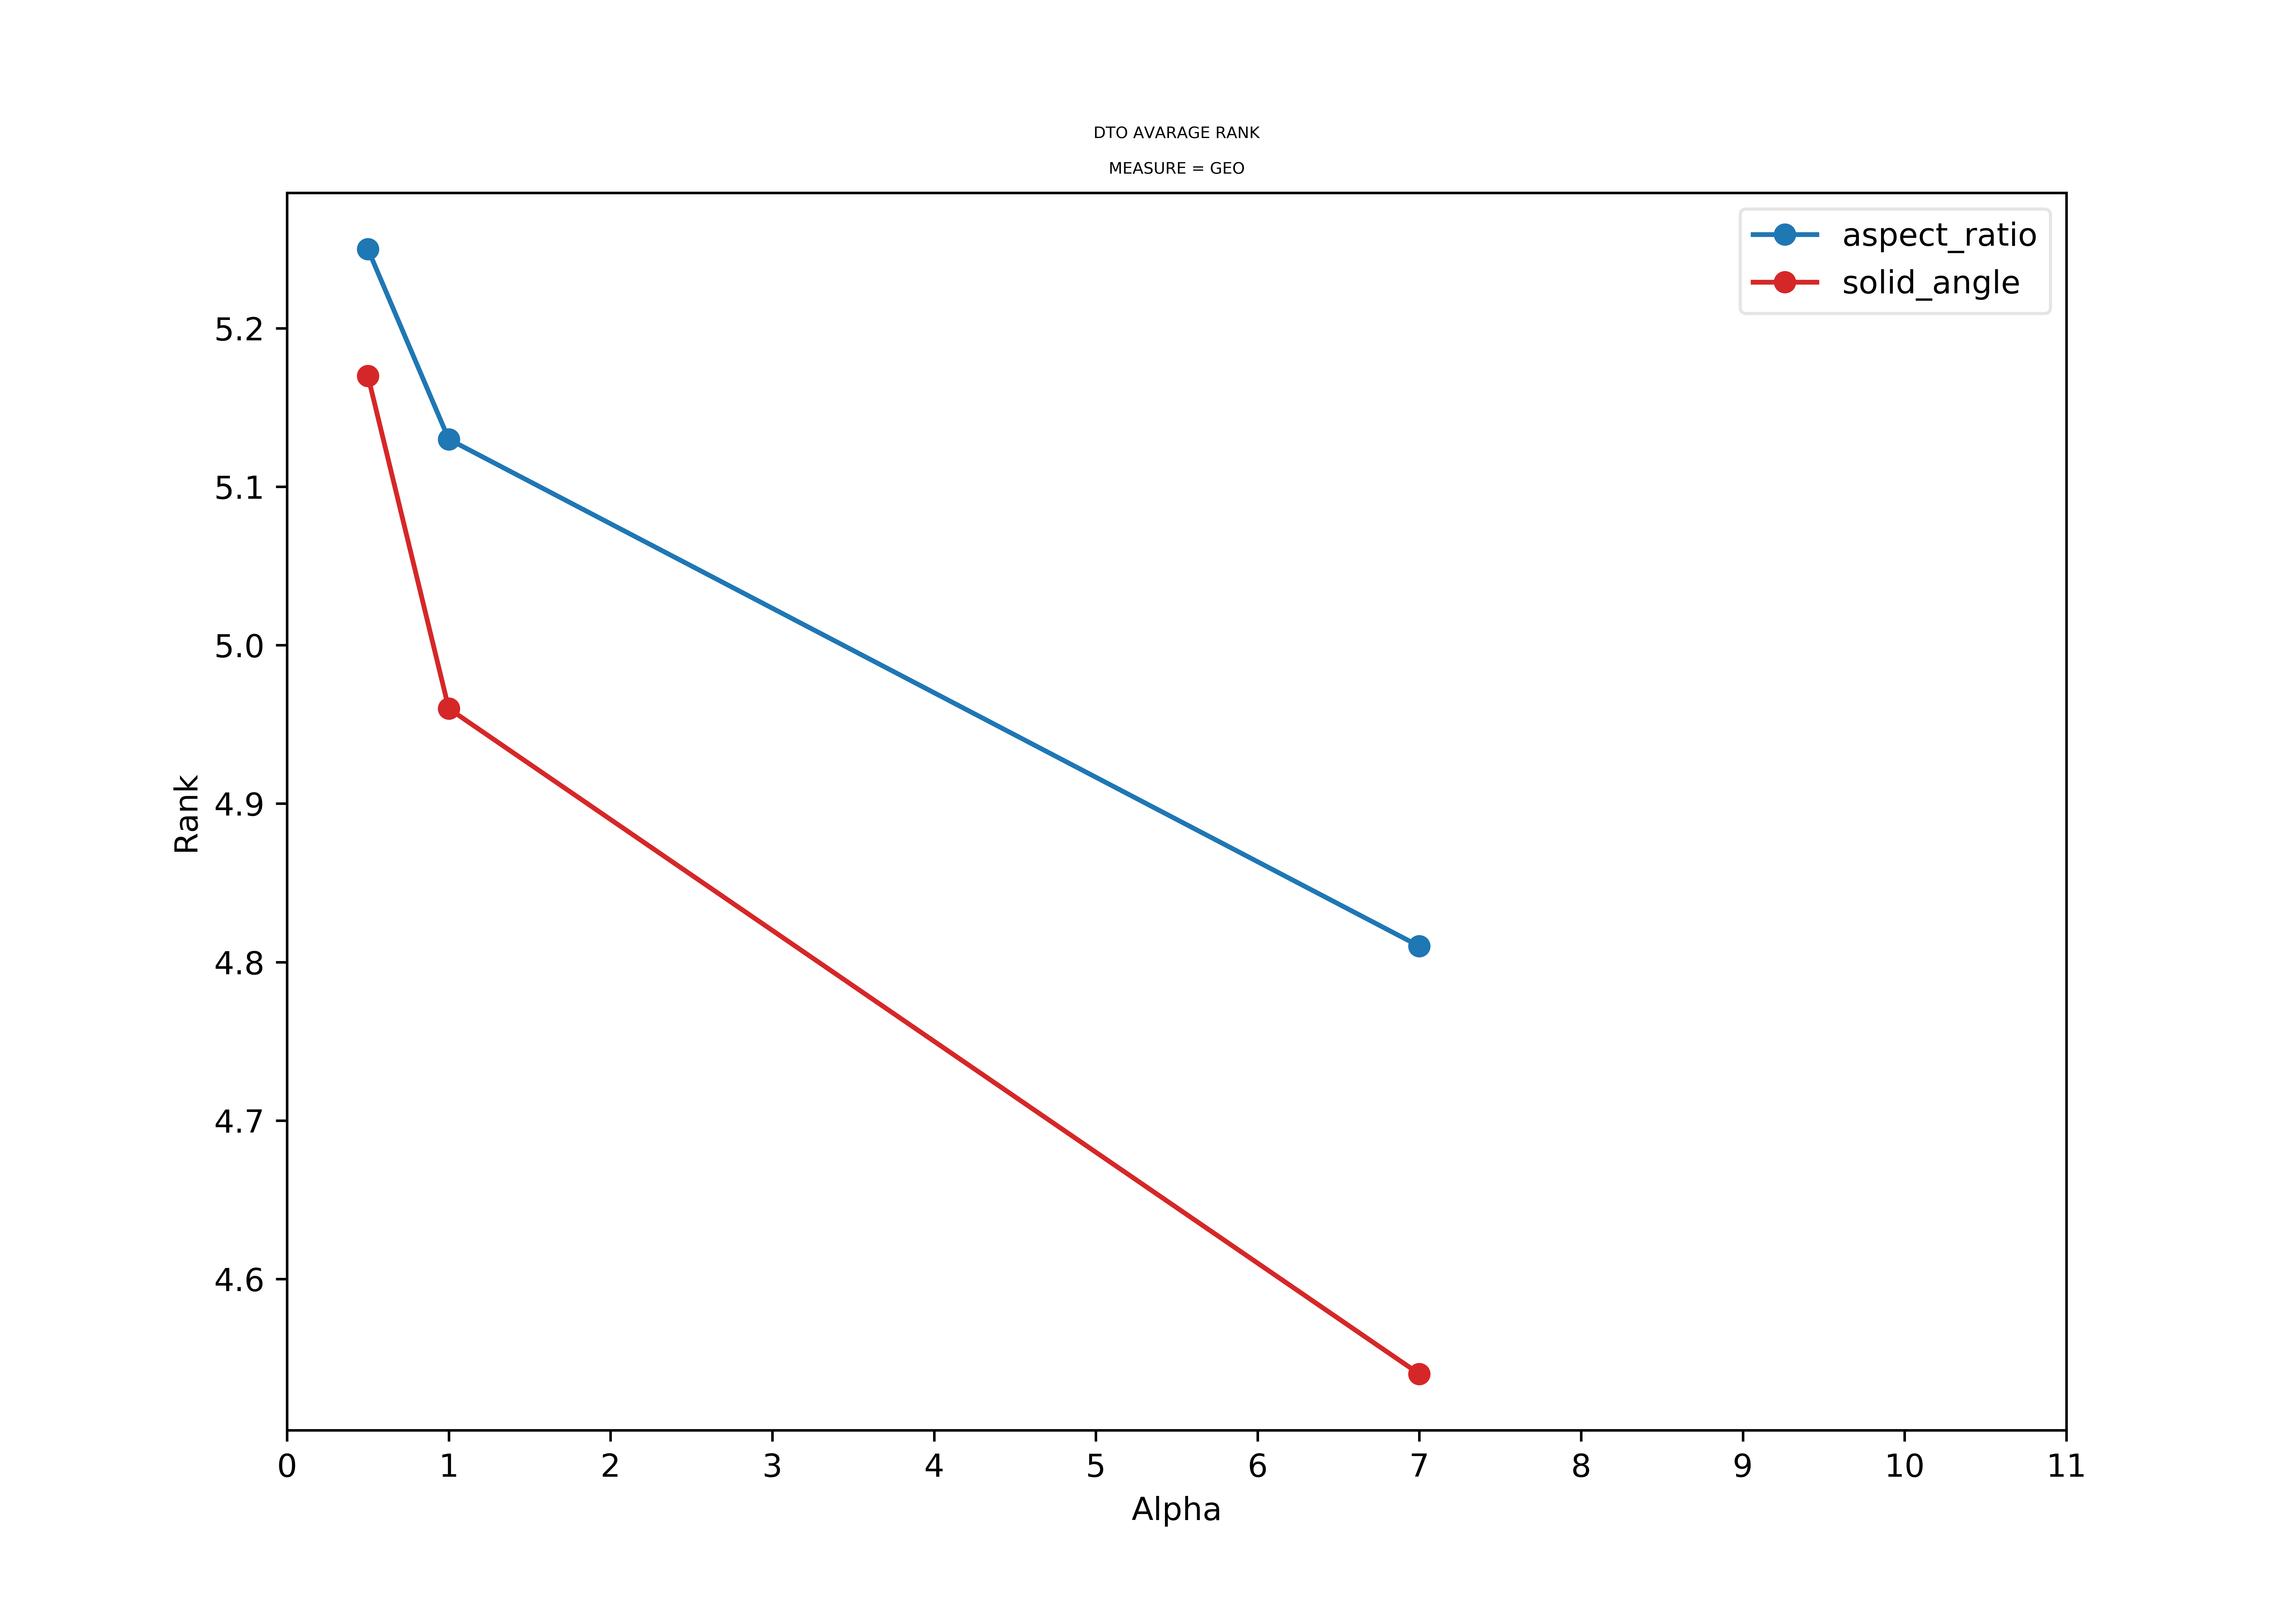

The file beside this chart, header and first rows:
alphas, aspect_ratio_GEO, solid_angle_GEO, aspect_ratio_IBA, solid_angle_IBA
0.5, 5.25, 5.17, 5.38, 5.42
1.0, 5.13, 4.96, 5.09, 5.12
7.0, 4.81, 4.54, 4.93, 4.59
